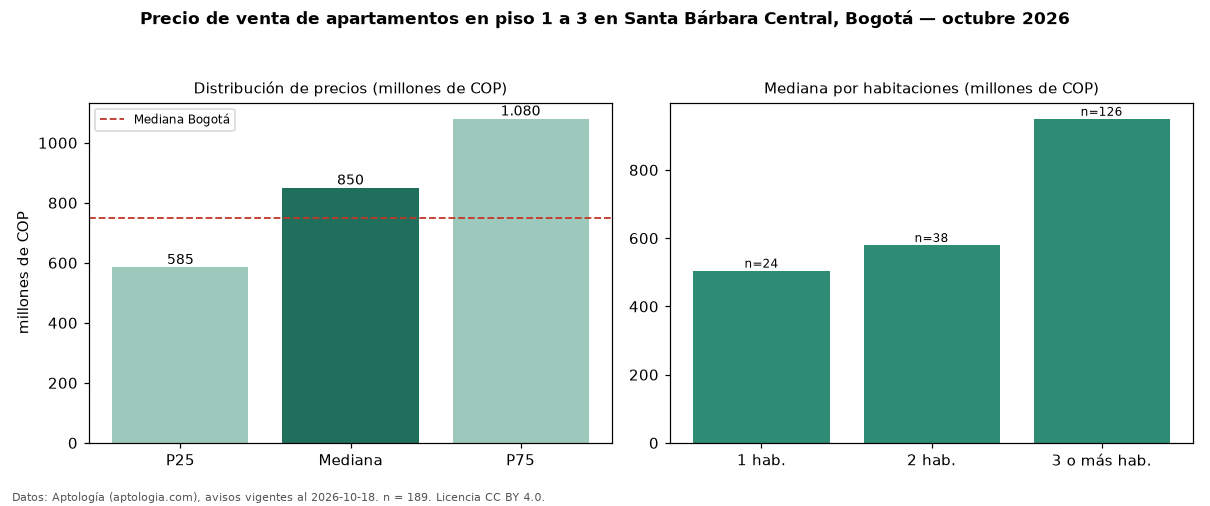

The table this chart was drawn from, first rows:
seccion, metrica, valor, moneda, n
filtro, piso1, en piso 1 a 3, , 189
precio, p25, 585000000, COP, 189
precio, mediana, 850000000, COP, 189
precio, p75, 1080000000, COP, 189
precio, minimo, 326600000, COP, 189
precio, maximo, 2500000000, COP, 189
m2, mediana_precio_m2, 6642952, COP, 188
m2, area_mediana_m2, 130.0, m2, 188
admin, mediana_admin_mes, 934000, COP, 177
banos, mediana_banos, 3.0, , 
parqueadero, pct_con_parqueadero, 100.0, %, 185
estrato, estrato_mas_frecuente, 6, , 189
habitaciones, 1, 505000000, COP, 24
habitaciones, 2, 580000000, COP, 38
habitaciones, 3+, 950000000, COP, 126
ciudad, mediana_ciudad_referencia, 750000000, COP, 
ciudad, mediana_m2_ciudad, 7261905, COP, 
fuente, fecha_datos, 2026-10-18, , 
fuente, atribucion, https://www.aptologia.com/venta/bogota/s…, , 
fuente, licencia, CC BY 4.0, , 
